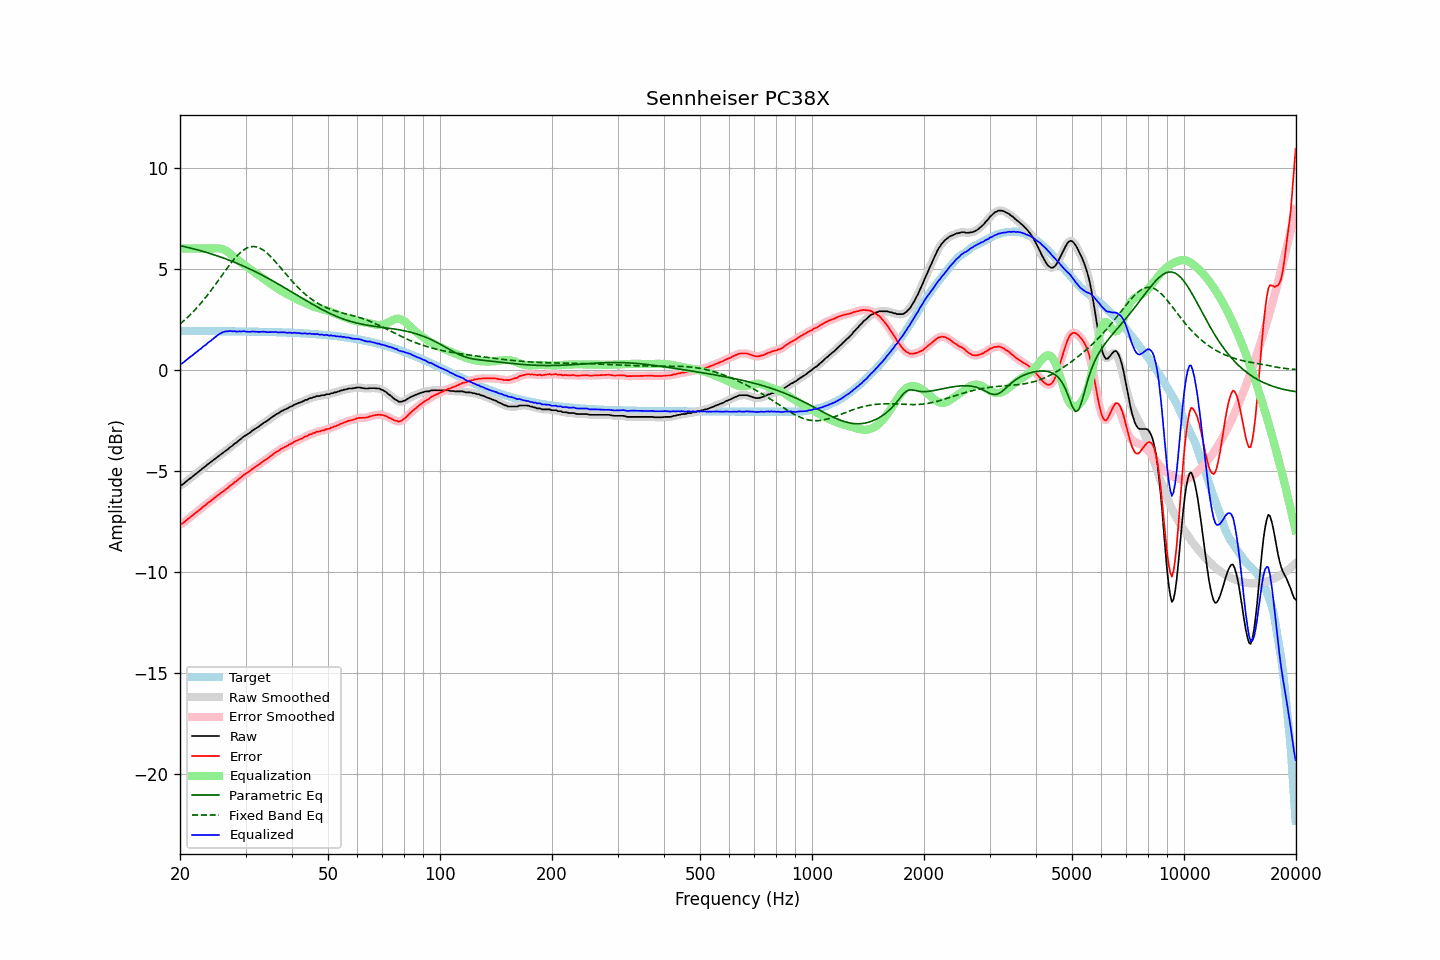

Source data for this figure (header and first rows):
frequency, raw, error, smoothed, error_smoothed, equalization, parametric_eq, fixed_band_eq, equalized_raw, equalized_smoothed, target
20.00, -5.70, -7.63, -5.71, -7.64, 6.00, 6.15, 2.27, 0.30, 0.29, 1.92
20.20, -5.69, -7.62, -5.68, -7.60, 6.00, 6.13, 2.34, 0.31, 0.32, 1.92
20.40, -5.64, -7.56, -5.63, -7.56, 6.00, 6.11, 2.41, 0.36, 0.37, 1.92
20.61, -5.57, -7.50, -5.58, -7.50, 6.00, 6.09, 2.48, 0.43, 0.42, 1.92
20.81, -5.51, -7.43, -5.51, -7.43, 6.00, 6.07, 2.55, 0.49, 0.49, 1.92
21.02, -5.44, -7.36, -5.44, -7.37, 6.00, 6.05, 2.62, 0.56, 0.56, 1.92
21.23, -5.38, -7.30, -5.38, -7.30, 6.00, 6.04, 2.70, 0.62, 0.62, 1.92
21.44, -5.32, -7.24, -5.32, -7.24, 6.00, 6.02, 2.78, 0.68, 0.68, 1.92
21.66, -5.26, -7.18, -5.26, -7.18, 6.00, 6.00, 2.86, 0.74, 0.74, 1.92
21.87, -5.19, -7.11, -5.20, -7.12, 6.00, 5.97, 2.94, 0.81, 0.80, 1.92
22.09, -5.13, -7.05, -5.13, -7.05, 6.00, 5.95, 3.03, 0.87, 0.87, 1.92
22.31, -5.07, -6.99, -5.07, -6.99, 6.00, 5.93, 3.12, 0.93, 0.93, 1.92
22.54, -5.00, -6.92, -5.01, -6.93, 6.00, 5.91, 3.20, 1.00, 0.99, 1.92
22.76, -4.95, -6.87, -4.94, -6.86, 6.00, 5.89, 3.30, 1.05, 1.06, 1.92
22.99, -4.87, -6.79, -4.88, -6.80, 6.00, 5.87, 3.39, 1.13, 1.12, 1.92
23.22, -4.81, -6.73, -4.82, -6.73, 6.00, 5.84, 3.49, 1.19, 1.18, 1.92
23.45, -4.76, -6.68, -4.75, -6.67, 6.00, 5.82, 3.59, 1.24, 1.25, 1.92
23.69, -4.68, -6.60, -4.69, -6.61, 6.00, 5.80, 3.69, 1.32, 1.31, 1.92
23.92, -4.62, -6.54, -4.63, -6.54, 6.00, 5.77, 3.79, 1.38, 1.37, 1.92
24.16, -4.57, -6.49, -4.56, -6.48, 6.00, 5.75, 3.90, 1.43, 1.44, 1.92
24.40, -4.50, -6.42, -4.51, -6.42, 6.00, 5.72, 4.00, 1.50, 1.49, 1.92
24.65, -4.44, -6.36, -4.45, -6.36, 6.00, 5.70, 4.11, 1.56, 1.56, 1.91
24.89, -4.39, -6.31, -4.38, -6.30, 6.01, 5.67, 4.22, 1.62, 1.63, 1.91
25.14, -4.32, -6.23, -4.32, -6.24, 6.01, 5.64, 4.33, 1.69, 1.69, 1.91
25.39, -4.26, -6.17, -4.26, -6.18, 6.01, 5.62, 4.44, 1.75, 1.75, 1.91
25.65, -4.20, -6.11, -4.20, -6.11, 6.00, 5.59, 4.55, 1.80, 1.80, 1.91
25.91, -4.14, -6.05, -4.14, -6.05, 5.98, 5.56, 4.66, 1.84, 1.84, 1.91
26.16, -4.08, -5.99, -4.08, -5.99, 5.96, 5.53, 4.78, 1.88, 1.87, 1.91
26.43, -4.02, -5.93, -4.03, -5.94, 5.92, 5.50, 4.89, 1.90, 1.89, 1.91
26.69, -3.97, -5.88, -3.97, -5.88, 5.88, 5.47, 5.00, 1.90, 1.91, 1.91
26.96, -3.91, -5.82, -3.91, -5.81, 5.82, 5.44, 5.10, 1.91, 1.92, 1.91
27.23, -3.83, -5.74, -3.85, -5.75, 5.76, 5.41, 5.21, 1.93, 1.92, 1.91
27.50, -3.78, -5.69, -3.78, -5.68, 5.70, 5.38, 5.31, 1.91, 1.92, 1.91
27.77, -3.72, -5.63, -3.71, -5.62, 5.63, 5.35, 5.41, 1.91, 1.91, 1.91
28.05, -3.64, -5.55, -3.66, -5.56, 5.56, 5.32, 5.51, 1.92, 1.90, 1.90
28.33, -3.60, -5.51, -3.59, -5.50, 5.49, 5.28, 5.60, 1.89, 1.90, 1.90
28.62, -3.53, -5.44, -3.53, -5.44, 5.43, 5.25, 5.68, 1.90, 1.90, 1.90
28.90, -3.46, -5.36, -3.47, -5.37, 5.37, 5.22, 5.76, 1.91, 1.90, 1.90
29.19, -3.41, -5.31, -3.40, -5.30, 5.31, 5.18, 5.83, 1.89, 1.91, 1.90
29.48, -3.33, -5.23, -3.34, -5.24, 5.25, 5.15, 5.89, 1.91, 1.91, 1.90
29.78, -3.27, -5.17, -3.28, -5.18, 5.19, 5.11, 5.95, 1.91, 1.91, 1.90
30.08, -3.23, -5.13, -3.23, -5.13, 5.13, 5.08, 6.00, 1.90, 1.90, 1.90
30.38, -3.18, -5.08, -3.18, -5.08, 5.07, 5.04, 6.04, 1.89, 1.89, 1.90
30.68, -3.13, -5.03, -3.13, -5.02, 5.01, 5.00, 6.07, 1.88, 1.89, 1.89
30.99, -3.07, -4.97, -3.07, -4.96, 4.96, 4.97, 6.09, 1.89, 1.89, 1.89
31.30, -3.00, -4.90, -3.01, -4.90, 4.91, 4.93, 6.10, 1.90, 1.90, 1.89
31.61, -2.95, -4.84, -2.95, -4.84, 4.85, 4.89, 6.10, 1.90, 1.90, 1.89
31.93, -2.90, -4.79, -2.90, -4.79, 4.79, 4.85, 6.09, 1.89, 1.89, 1.89
32.24, -2.85, -4.74, -2.85, -4.74, 4.74, 4.81, 6.07, 1.88, 1.88, 1.89
32.57, -2.80, -4.69, -2.80, -4.69, 4.68, 4.77, 6.04, 1.88, 1.88, 1.89
32.89, -2.74, -4.63, -2.74, -4.63, 4.62, 4.73, 6.01, 1.88, 1.88, 1.88
33.22, -2.68, -4.56, -2.68, -4.56, 4.57, 4.69, 5.96, 1.89, 1.89, 1.88
33.55, -2.62, -4.50, -2.63, -4.51, 4.51, 4.65, 5.91, 1.89, 1.89, 1.88
33.89, -2.57, -4.45, -2.58, -4.45, 4.46, 4.60, 5.85, 1.88, 1.88, 1.88
34.23, -2.53, -4.41, -2.53, -4.40, 4.40, 4.56, 5.79, 1.87, 1.87, 1.88
34.57, -2.47, -4.35, -2.47, -4.35, 4.34, 4.52, 5.71, 1.87, 1.87, 1.87
34.92, -2.41, -4.29, -2.41, -4.29, 4.28, 4.48, 5.64, 1.87, 1.87, 1.87
35.27, -2.35, -4.22, -2.35, -4.22, 4.22, 4.43, 5.55, 1.87, 1.87, 1.87
35.62, -2.29, -4.16, -2.29, -4.16, 4.17, 4.39, 5.47, 1.88, 1.87, 1.87
35.97, -2.24, -4.11, -2.24, -4.11, 4.11, 4.34, 5.38, 1.87, 1.87, 1.87
... 635 more rows
